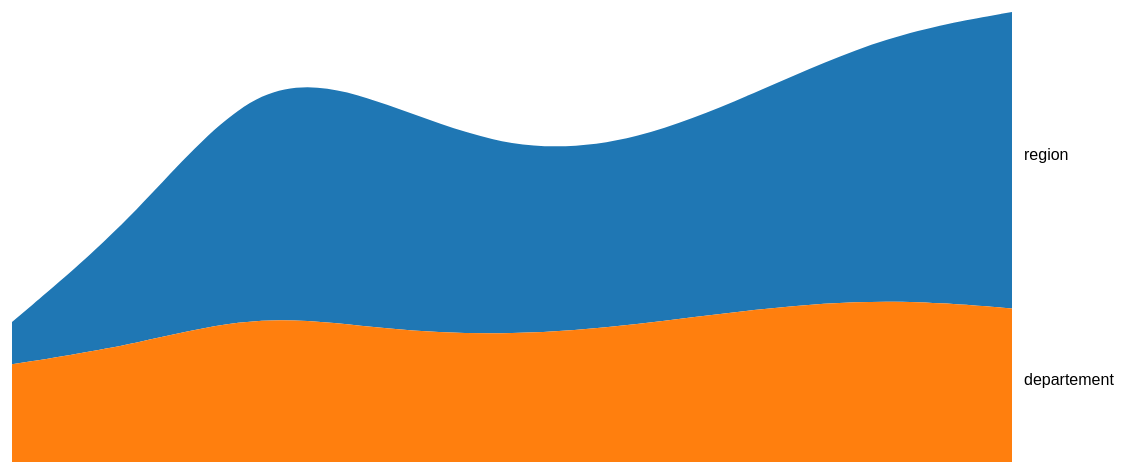
D3 v3 page, settled after 480 driven frames (8 s of simulated time); the page loaded 1 data file(s).



var m = [20, 20, 30, 20],
    w = 960 +100,
    h = 500 - m[0] - m[2];

var x,
    y,
    duration = 1500,
    delay = 500;

var color = d3.scale.category10();

var svg = d3.select("body").append("svg")
    .attr("width", w + 100)
    .attr("height", h + 200)
  .append("g")
    .attr("transform", "translate(" + m[3] + "," + m[0] + ")");

var stocks,
    provenances;

// A line generator, for the dark stroke.
var line = d3.svg.line()
    .interpolate("basis")
    .x(function(d) { return x(d.date); })
    .y(function(d) { return y(d.subvention); });

// A line generator, for the dark stroke.
var axis = d3.svg.line()
    .interpolate("basis")
    .x(function(d) { return x(d.date); })
    .y(h);

// A area generator, for the dark stroke.
var area = d3.svg.area()
    .interpolate("basis")
    .x(function(d) { return x(d.date); })
    .y1(function(d) { return y(d.subvention); });

d3.csv("data.csv", function(data) {
  var parse = d3.time.format("%b %Y").parse;

  // Nest stock values by provenance.
  provenances = d3.nest()
      .key(function(d) { return d.provenance; })
      .entries(stocks = data);

  // Parse dates and numbers. We assume values are sorted by date.
  // Also compute the maximum subvention per provenance, needed for the y-domain.
  provenances.forEach(function(s) {
    s.values.forEach(function(d) { d.date = parse(d.date); d.subvention = +d.subvention; });
    s.maxsubvention = d3.max(s.values, function(d) { return d.subvention; });
    s.sumsubvention = d3.sum(s.values, function(d) { return d.subvention; });
  });

  // Sort by minimum subvention, ascending.
  provenances.sort(function(a, b) { return a.minsubvention - b.minsubvention; });

  var g = svg.selectAll("g")
      .data(provenances)
    .enter().append("g")
      .attr("class", "provenance");

  setTimeout(lines, duration);
});

function lines() {
  x = d3.time.scale().range([0, w - 60]);
  y = d3.scale.linear().range([h / 4 - 20, 0]);

  // Compute the minimum and maximum date across provenances.
  x.domain([
    d3.min(provenances, function(d) { return d.values[0].date; }),
    d3.max(provenances, function(d) { return d.values[d.values.length - 1].date; })
  ]);

  var g = svg.selectAll(".provenance")
      .attr("transform", function(d, i) { return "translate(0," + (i * h / 4 + 10) + ")"; });

  g.each(function(d) {
    var e = d3.select(this);

    e.append("path")
        .attr("class", "line");

    e.append("circle")
        .attr("r", 5)
        .style("fill", function(d) { return color(d.key); })
        .style("stroke", "#000")
        .style("stroke-width", "2px");

    e.append("text")
        .attr("x", 12)
        .attr("dy", ".31em")
        .text(d.key);
  });

  function draw(k) {
    g.each(function(d) {
      var e = d3.select(this);
      y.domain([0, d.maxsubvention]);

      e.select("path")
          .attr("d", function(d) { return line(d.values.slice(0, k + 1)); });

      e.selectAll("circle, text")
          .data(function(d) { return [d.values[k], d.values[k]]; })
          .attr("transform", function(d) { return "translate(" + x(d.date) + "," + y(d.subvention) + ")"; });
    });
  }

  var k = 1, n = provenances[0].values.length;
  d3.timer(function() {
    draw(k);
    if ((k += 2) >= n - 1) {
      draw(n - 1);
      setTimeout(horizons, 500);
      return true;
    }
  });
}

function horizons() {
  svg.insert("defs", ".provenance")
    .append("clipPath")
      .attr("id", "clip")
    .append("rect")
      .attr("width", w+100)
      .attr("height", h / 4 - 20);

  var color = d3.scale.ordinal()
      .range(["#c6dbef", "#9ecae1", "#6baed6"]);

  var g = svg.selectAll(".provenance")
      .attr("clip-path", "url(#clip)");

  area
      .y0(h / 4 - 20);

  g.select("circle").transition()
      .duration(duration)
      .attr("transform", function(d) { return "translate(" + (w - 60) + "," + (-h / 4) + ")"; })
      .remove();

  g.select("text").transition()
      .duration(duration)
      .attr("transform", function(d) { return "translate(" + (w - 60) + "," + (h / 4 - 20) + ")"; })
      .attr("dy", "0em");

  g.each(function(d) {
    y.domain([0, d.maxsubvention]);

    d3.select(this).selectAll(".area")
        .data(d3.range(3))
      .enter().insert("path", ".line")
        .attr("class", "area")
        .attr("transform", function(d) { return "translate(0," + (d * (h / 4 - 20)) + ")"; })
        .attr("d", area(d.values))
        .style("fill", function(d, i) { return color(i); })
        .style("fill-opacity", 1e-6);

    y.domain([0, d.maxsubvention / 3]);

    d3.select(this).selectAll(".line").transition()
        .duration(duration)
        .attr("d", line(d.values))
        .style("stroke-opacity", 1e-6);

    d3.select(this).selectAll(".area").transition()
        .duration(duration)
        .style("fill-opacity", 1)
        .attr("d", area(d.values))
        .each("end", function() { d3.select(this).style("fill-opacity", null); });
  });

  setTimeout(areas, duration + delay);
}

function areas() {
  var g = svg.selectAll(".provenance");

  axis
      .y(h / 4 - 21);

  g.select(".line")
      .attr("d", function(d) { return axis(d.values); });

  g.each(function(d) {
    y.domain([0, d.maxsubvention]);

    d3.select(this).select(".line").transition()
        .duration(duration)
        .style("stroke-opacity", 1)
        .each("end", function() { d3.select(this).style("stroke-opacity", null); });

    d3.select(this).selectAll(".area")
        .filter(function(d, i) { return i; })
      .transition()
        .duration(duration)
        .style("fill-opacity", 1e-6)
        .attr("d", area(d.values))
        .remove();

    d3.select(this).selectAll(".area")
        .filter(function(d, i) { return !i; })
      .transition()
        .duration(duration)
        .style("fill", color(d.key))
        .attr("d", area(d.values));
  });

  svg.select("defs").transition()
      .duration(duration)
      .remove();

  g.transition()
      .duration(duration)
      .each("end", function() { d3.select(this).attr("clip-path", null); });

  setTimeout(stackedArea, duration + delay);
}

function stackedArea() {
  var stack = d3.layout.stack()
      .values(function(d) { return d.values; })
      .x(function(d) { return d.date; })
      .y(function(d) { return d.subvention; })
      .out(function(d, y0, y) { d.subvention0 = y0; })
      .order("reverse");

  stack(provenances);

  y
      .domain([0, d3.max(provenances[0].values.map(function(d) { return d.subvention + d.subvention0; }))])
      .range([h, 0]);

  line
      .y(function(d) { return y(d.subvention0); });

  area
      .y0(function(d) { return y(d.subvention0); })
      .y1(function(d) { return y(d.subvention0 + d.subvention); });

  var t = svg.selectAll(".provenance").transition()
      .duration(duration)
      .attr("transform", "translate(0,0)")
      .each("end", function() { d3.select(this).attr("transform", null); });

  t.select("path.area")
      .attr("d", function(d) { return area(d.values); });

  t.select("path.line")
      .style("stroke-opacity", function(d, i) { return i < 3 ? 1e-6 : 1; })
      .attr("d", function(d) { return line(d.values); });

  t.select("text")
      .attr("transform", function(d) { d = d.values[d.values.length - 1]; return "translate(" + (w - 60) + "," + y(d.subvention / 2 + d.subvention0) + ")"; });

  setTimeout(function() {
    svg.selectAll("g").data(provenances).enter().append("g").attr("class", "provenance");
  }, duration);
}


### data: data.csv
provenance, date, subvention
region, Jan 2006, 18202
departement, Jan 2006, 42000
region, Jan 2007, 54955
departement, Jan 2007, 50550
region, Jan 2008, 106153
departement, Jan 2008, 64380
region, Jan 2009, 97951
departement, Jan 2009, 56600
region, Jan 2010, 78564
departement, Jan 2010, 54300
region, Jan 2011, 78404
departement, Jan 2011, 58900
region, Jan 2012, 93795
departement, Jan 2012, 66200
region, Jan 2013, 113762
departement, Jan 2013, 70255
region, Jan 2014, 127448
departement, Jan 2014, 66060